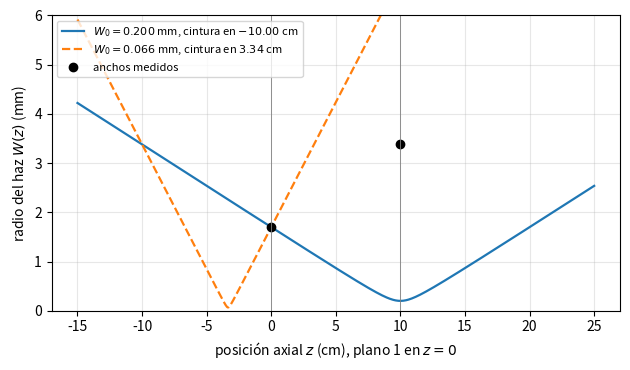

This chart was generated by the following Python code: (Note: this script raises an exception after producing the figure.)
# Problema 9 (Saleh Prob. 3.1-7): identificar un haz gaussiano a partir de dos anchos.
# Incógnitas: z1 (posición del primer plano medida desde la cintura) y W0.
#   W1^2 = W0^2 [1 + (z1/z0)^2],  W2^2 = W0^2 [1 + ((z1+d)/z0)^2],  z0 = pi W0^2 / lambda
import os
import numpy as np
import matplotlib
matplotlib.use('Agg')
import matplotlib.pyplot as plt
from scipy.optimize import fsolve

lam = 10.6e-6          # m
W1, W2 = 1.699e-3, 3.380e-3   # m
d = 0.10               # m
b = (lam / np.pi)**2   # (lambda/pi)^2, m^2

# --- Solución analítica: cuadrática en a = W0^2 ---
Delta = W2**2 - W1**2
A = 1 + Delta**2 / (4 * b * d**2)
B = W1**2 + Delta / 2
C = b * d**2 / 4
disc = B**2 - 4 * A * C
raices = [(B + s * np.sqrt(disc)) / (2 * A) for s in (+1, -1)]
print("Cuadratica  A a^2 - B a + C = 0:  A=%.4f  B=%.4e m^2  C=%.4e m^4" % (A, B, C))
sols = []
for a in raices:
    W0 = np.sqrt(a)
    z1 = (a * Delta / b - d**2) / (2 * d)
    z0 = np.pi * a / lam
    W = lambda z: W0 * np.sqrt(1 + (z / z0)**2)
    sols.append((W0, z1, z0))
    print("W0 = %.4f mm, z0 = %.4f cm, z1 = %+.3f cm, z2 = z1+d = %+.3f cm | "
          "comprobacion W(z1) = %.4f mm, W(z2) = %.4f mm"
          % (W0 * 1e3, z0 * 1e2, z1 * 1e2, (z1 + d) * 1e2, W(z1) * 1e3, W(z1 + d) * 1e3))

# --- Solución numérica con fsolve desde varios puntos de partida ---
def residuo(x):
    W0, z1 = x[0] * 1e-3, x[1] * 1e-2          # mm, cm -> m
    z0 = np.pi * W0**2 / lam
    return [W0 * np.sqrt(1 + (z1 / z0)**2) / W1 - 1,
            W0 * np.sqrt(1 + ((z1 + d) / z0)**2) / W2 - 1]

encontradas = set()
for W0g in [0.03, 0.05, 0.1, 0.2, 0.4, 1.0]:
    for z1g in [-8, -4, 0, 4, 8, 15]:
        x, info, ier, msg = fsolve(residuo, [W0g, z1g], full_output=True)
        if ier == 1 and np.max(np.abs(residuo(x))) < 1e-10 and x[0] > 0:
            encontradas.add((round(abs(x[0]), 4), round(x[1], 3)))
print("fsolve (W0 [mm], z1 [cm]) distintas encontradas:", sorted(encontradas))

# --- Figura: W(z) de las dos soluciones y los dos planos de medida ---
fig, ax = plt.subplots(figsize=(6.4, 3.8))
z = np.linspace(-0.15, 0.25, 800)
estilos = ['-', '--']
for (W0, z1, z0), ls in zip(sols, estilos):
    zz = z - z1               # coordenada medida desde la cintura; plano 1 en z=0 del eje del dibujo
    Wz = W0 * np.sqrt(1 + (zz / z0)**2)
    ax.plot(z * 1e2, Wz * 1e3, ls, lw=1.6,
            label=r'$W_0=%.3f$ mm, cintura en $%.2f$ cm' % (W0 * 1e3, -z1 * 1e2))
ax.plot([0, d * 1e2], [W1 * 1e3, W2 * 1e3], 'ko', label='anchos medidos')
ax.axvline(0, color='gray', lw=0.6); ax.axvline(d * 1e2, color='gray', lw=0.6)
ax.set_xlabel(r'posición axial $z$ (cm), plano 1 en $z=0$')
ax.set_ylabel(r'radio del haz $W(z)$ (mm)')
ax.set_ylim(0, 6)
ax.legend(fontsize=8, loc='upper left')
ax.grid(alpha=0.3)
fig.tight_layout()
base = os.path.join(os.path.dirname(os.path.abspath(__file__)), '..', 'figuras', 't2_p09_dos_anchos')
fig.savefig(base + '.png', dpi=200); fig.savefig(base + '.pdf')
